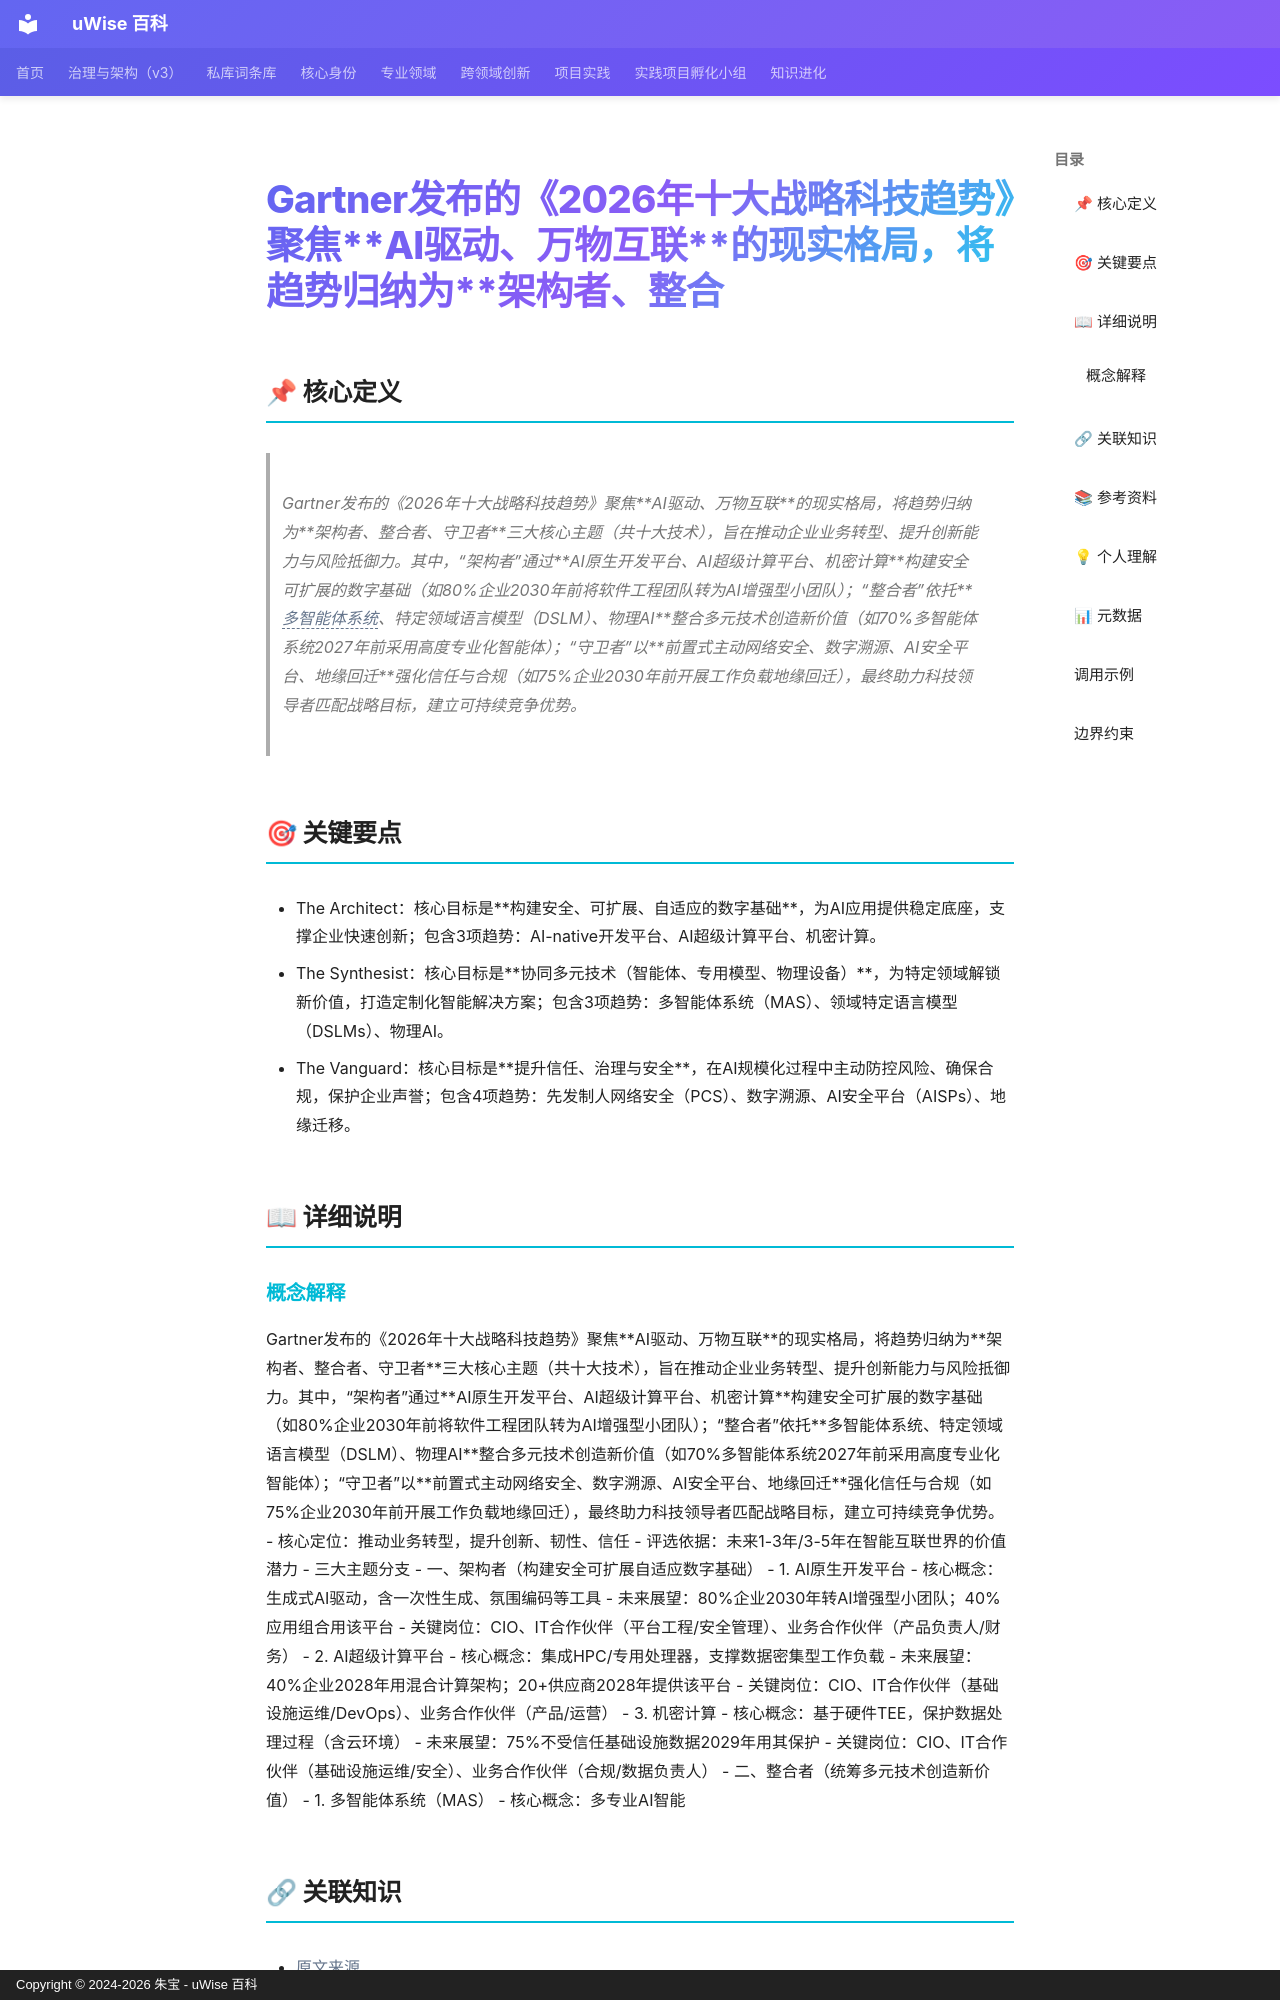

repository: zhubao315/uWise · page: vault-encyclopedia/gartner-2026-ai-98c9f20a/index.html · generator: mkdocs · copyright: Copyright © 2024-2026 朱宝 - uWise 百科

---
title: "Gartner发布的《2026年十大战略科技趋势》聚焦**AI驱动、万物互联**的现实格局，将趋势归纳为**架构者、整合"
description: "Gartner发布的《2026年十大战略科技趋势》聚焦AI驱动、万物互联的现实格局，将趋势归纳为架构者、整合者、守卫者三大核心主题（共十大技术），旨在推动企业业务转型、提升创新能力与风险抵御力。其中，“架构者”通过AI原生开发平台、AI超级计算平台、机密计算构建安全可扩展的数字基础（如80%企业2030年前将软件工程团队转为AI增强型小团队）；“整合者”依托"
---

# Gartner发布的《2026年十大战略科技趋势》聚焦**AI驱动、万物互联**的现实格局，将趋势归纳为**架构者、整合

## 📌 核心定义

> Gartner发布的《2026年十大战略科技趋势》聚焦**AI驱动、万物互联**的现实格局，将趋势归纳为**架构者、整合者、守卫者**三大核心主题（共十大技术），旨在推动企业业务转型、提升创新能力与风险抵御力。其中，“架构者”通过**AI原生开发平台、AI超级计算平台、机密计算**构建安全可扩展的数字基础（如80%企业2030年前将软件工程团队转为AI增强型小团队）；“整合者”依托**<span class="uw-unresolved" data-target="多智能体系统" title="未解析的双链目标：多智能体系统">多智能体系统</span>、特定领域语言模型（DSLM）、物理AI**整合多元技术创造新价值（如70%多智能体系统2027年前采用高度专业化智能体）；“守卫者”以**前置式主动网络安全、数字溯源、AI安全平台、地缘回迁**强化信任与合规（如75%企业2030年前开展工作负载地缘回迁），最终助力科技领导者匹配战略目标，建立可持续竞争优势。

## 🎯 关键要点

- The Architect：核心目标是**构建安全、可扩展、自适应的数字基础**，为AI应用提供稳定底座，支撑企业快速创新；包含3项趋势：AI-native开发平台、AI超级计算平台、机密计算。
- The Synthesist：核心目标是**协同多元技术（智能体、专用模型、物理设备）**，为特定领域解锁新价值，打造定制化智能解决方案；包含3项趋势：多智能体系统（MAS）、领域特定语言模型（DSLMs）、物理AI。
- The Vanguard：核心目标是**提升信任、治理与安全**，在AI规模化过程中主动防控风险、确保合规，保护企业声誉；包含4项趋势：先发制人网络安全（PCS）、数字溯源、AI安全平台（AISPs）、地缘迁移。

## 📖 详细说明
